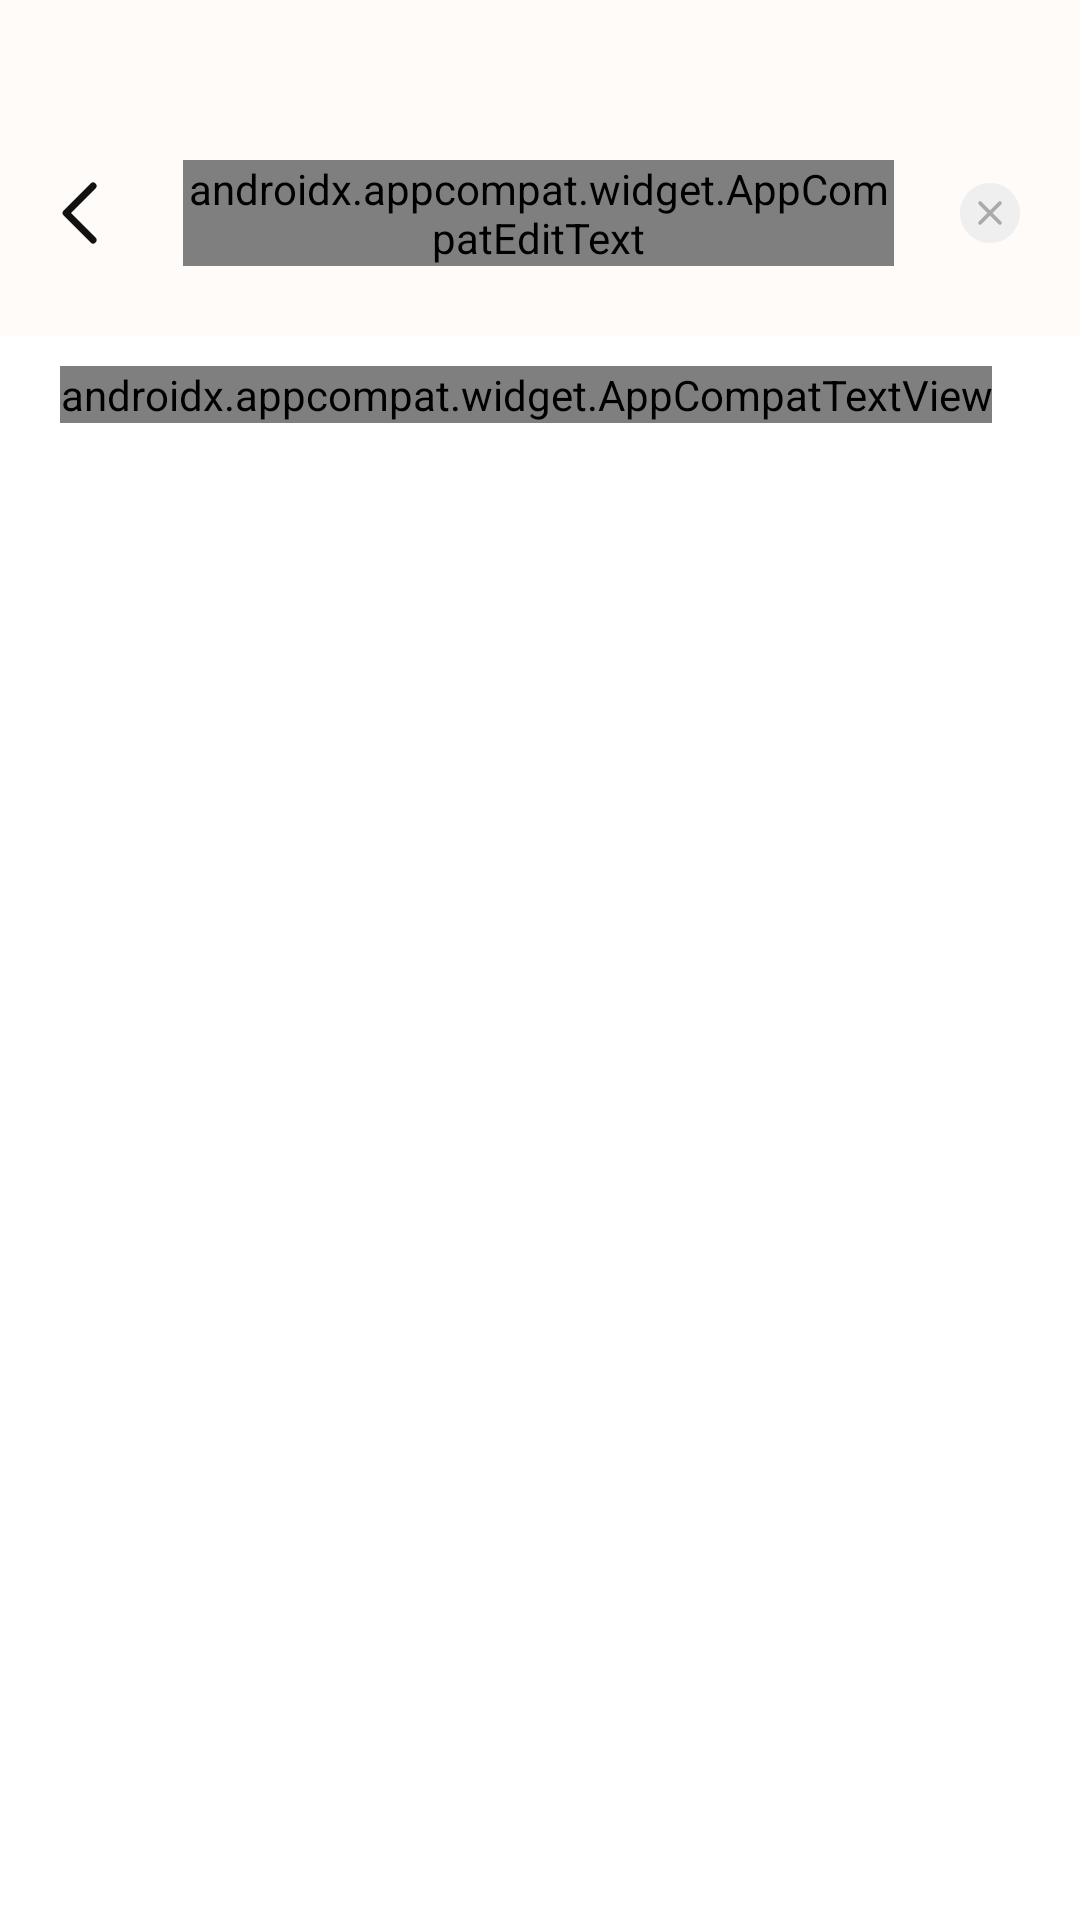

Layout XML and referenced resources for this Android screen:
<!-- AndroidManifest.xml: application theme Theme.ST146_DocxReader -->
<!-- res/layout/activity_search.xml -->
<?xml version="1.0" encoding="utf-8"?>
<layout xmlns:android="http://schemas.android.com/apk/res/android"
    xmlns:app="http://schemas.android.com/apk/res-auto"
    xmlns:tools="http://schemas.android.com/tools">

    <data>

    </data>

    <androidx.constraintlayout.widget.ConstraintLayout
        android:layout_width="match_parent"
        android:layout_height="match_parent"
        android:background="@color/white">

        <LinearLayout
            android:id="@+id/ll"
            android:layout_width="match_parent"
            android:layout_height="wrap_content"
            android:background="#FFFBF9"
            android:gravity="center"
            android:orientation="horizontal"
            android:paddingTop="51dp"
            android:paddingBottom="21dp"
            app:layout_constraintTop_toTopOf="parent">

            <androidx.appcompat.widget.AppCompatImageView
                android:id="@+id/imvBack"
                android:layout_width="28dp"
                android:layout_height="28dp"
                android:layout_marginStart="13dp"
                android:src="@drawable/ic_back"
                app:layout_constraintStart_toStartOf="parent"
                app:layout_constraintTop_toTopOf="parent" />

            <androidx.appcompat.widget.AppCompatEditText
                android:id="@+id/tvTitle"
                android:layout_width="match_parent"
                android:layout_height="wrap_content"
                android:layout_marginStart="20dp"
                android:layout_marginEnd="12dp"
                android:layout_weight="1"
                android:background="@null"
                android:fontFamily="@font/roboto_regular"
                android:hint="@string/enter_file_name_here"
                android:imeOptions="actionSearch"
                android:inputType="text"
                android:textColor="@color/_121212"
                android:textColorHint="@color/aaaaaa"
                android:textSize="15sp" />

            <androidx.appcompat.widget.AppCompatImageView
                android:id="@+id/imvX"
                android:layout_width="40dp"
                android:layout_height="40dp"
                android:layout_marginEnd="10dp"
                android:padding="10dp"
                android:src="@drawable/ic_delete" />
        </LinearLayout>

        <androidx.appcompat.widget.AppCompatTextView
            android:id="@+id/tvSuggest"
            android:layout_width="wrap_content"
            android:layout_height="wrap_content"
            android:layout_marginStart="20dp"
            android:layout_marginTop="10dp"
            android:fontFamily="@font/roboto_regular"
            android:text="@string/suggest"
            android:textColor="@color/_121212"
            android:textSize="14sp"
            app:layout_constraintStart_toStartOf="parent"
            app:layout_constraintTop_toBottomOf="@id/ll" />

        <androidx.recyclerview.widget.RecyclerView
            android:id="@+id/rcv"
            android:layout_width="match_parent"
            android:layout_height="0dp"
            android:layout_marginTop="5dp"
            android:orientation="vertical"
            app:layoutManager="androidx.recyclerview.widget.LinearLayoutManager"
            app:layout_constraintBottom_toBottomOf="parent"
            app:layout_constraintTop_toBottomOf="@id/tvSuggest"
            tools:itemCount="10"
            tools:listitem="@layout/item_all_files" />

        <LinearLayout
            android:id="@+id/llSearchNull"
            android:layout_width="match_parent"
            android:layout_height="match_parent"
            android:gravity="center_horizontal"
            android:orientation="vertical"
            android:visibility="gone">

            <androidx.appcompat.widget.AppCompatImageView
                android:layout_width="32dp"
                android:layout_height="32dp"
                android:layout_marginTop="300dp"
                android:src="@drawable/imv_no_search" />

            <androidx.appcompat.widget.AppCompatTextView
                android:layout_width="match_parent"
                android:layout_height="wrap_content"
                android:layout_marginTop="5dp"
                android:fontFamily="@font/roboto_regular"
                android:gravity="center"
                android:text="@string/no_files_match_your_search_query"
                android:textColorHint="@color/aaaaaa"
                android:textSize="14sp" />
        </LinearLayout>
    </androidx.constraintlayout.widget.ConstraintLayout>
</layout>
<!-- res/layout/item_all_files.xml (included above) -->
<?xml version="1.0" encoding="utf-8"?>
<layout xmlns:android="http://schemas.android.com/apk/res/android"
    xmlns:app="http://schemas.android.com/apk/res-auto">

    <data>

    </data>

    <androidx.constraintlayout.widget.ConstraintLayout
        android:layout_width="match_parent"
        android:layout_height="wrap_content"
        android:paddingVertical="7dp"
        android:layout_marginBottom="5dp">

        <androidx.appcompat.widget.AppCompatImageView
            android:id="@+id/imv"
            android:layout_width="46dp"
            android:layout_height="46dp"
            android:layout_marginStart="8dp"
            android:src="@color/_2f2f2f"
            app:layout_constraintBottom_toBottomOf="parent"
            app:layout_constraintStart_toStartOf="parent"
            app:layout_constraintTop_toTopOf="parent" />

        <LinearLayout
            android:layout_width="0dp"
            android:layout_height="wrap_content"
            android:layout_marginStart="5dp"
            android:orientation="vertical"
            app:layout_constraintBottom_toBottomOf="parent"
            app:layout_constraintEnd_toStartOf="@id/imvBookmark"
            app:layout_constraintStart_toEndOf="@id/imv"
            app:layout_constraintTop_toTopOf="parent">

            <androidx.appcompat.widget.AppCompatTextView
                android:id="@+id/tvNameFile"
                android:layout_width="match_parent"
                android:layout_height="wrap_content"
                android:layout_marginEnd="12dp"
                android:ellipsize="marquee"
                android:fontFamily="@font/roboto_regular"
                android:marqueeRepeatLimit="marquee_forever"
                android:singleLine="true"
                android:text="abc.docx"
                android:textColor="@color/_121212"
                android:textSize="14sp" />
            <androidx.appcompat.widget.AppCompatTextView
                android:id="@+id/tvSize"
                android:layout_width="wrap_content"
                android:layout_height="wrap_content"
                android:text="04.21.22 | 0.01B"
                android:textColor="@color/aaaaaa"
                android:textSize="12sp"
                android:layout_marginTop="5dp"
                android:fontFamily="@font/roboto_regular"/>
        </LinearLayout>

        <androidx.appcompat.widget.AppCompatImageView
            android:id="@+id/imvDot"
            android:layout_width="24dp"
            android:layout_height="24dp"
            android:layout_marginEnd="13dp"
            android:src="@drawable/ic_3_dot"
            app:layout_constraintBottom_toBottomOf="parent"
            app:layout_constraintEnd_toEndOf="parent"
            app:layout_constraintTop_toTopOf="parent" />

        <androidx.appcompat.widget.AppCompatImageView
            android:id="@+id/imvBookmark"
            android:layout_width="24dp"
            android:layout_height="24dp"
            android:layout_marginEnd="10dp"
            android:src="@drawable/ic_bookmark"
            app:layout_constraintBottom_toBottomOf="parent"
            app:layout_constraintEnd_toStartOf="@id/imvDot"
            app:layout_constraintTop_toTopOf="parent" />
    </androidx.constraintlayout.widget.ConstraintLayout>
</layout>
<!-- resources referenced by this layout -->
<resources>
  <color name="_121212">#121212</color>
  <color name="_2f2f2f">#2f2f2f</color>
  <color name="aaaaaa">#aaaaaa</color>
  <color name="white">#FFFFFFFF</color>
  <!-- drawable ic_back (drawable) -->
  <vector xmlns:android="http://schemas.android.com/apk/res/android"
      android:width="28dp"
      android:height="28dp"
      android:viewportWidth="28"
      android:viewportHeight="28">
      <group>
          <path
              android:strokeColor="#FF121212"
              android:strokeWidth="2.29"
              android:strokeLineCap="round"
              android:strokeLineJoin="round"
              android:pathData="M18.03 5l-9 9 9 9"/>
      </group>
  </vector>
  <!-- drawable ic_bookmark (drawable) -->
  <vector xmlns:android="http://schemas.android.com/apk/res/android"
      android:width="24dp"
      android:height="24dp"
      android:viewportWidth="24"
      android:viewportHeight="24">
      <group>
          <path
              android:strokeColor="#FFAAAAAA"
              android:strokeWidth="1.46"
              android:strokeLineCap="round"
              android:strokeLineJoin="round"
              android:pathData="M11.02 18.16l-3.34 2.48c-0.23 0.19-0.52 0.3-0.82 0.34-0.3 0.04-0.6 0-0.88-0.13-0.27-0.12-0.51-0.32-0.68-0.56-0.18-0.25-0.28-0.54-0.3-0.84V6.5c0.02-0.48 0.13-0.94 0.33-1.38C5.53 4.7 5.8 4.3 6.16 3.97 6.5 3.65 6.92 3.4 7.36 3.23 7.81 3.06 8.3 2.98 8.76 3h6.58c0.96-0.03 1.9 0.32 2.6 0.97 0.71 0.66 1.13 1.57 1.17 2.53v12.95c-0.02 0.3-0.13 0.6-0.3 0.84-0.17 0.25-0.41 0.44-0.69 0.57-0.27 0.12-0.58 0.16-0.88 0.13-0.3-0.04-0.58-0.16-0.82-0.35l-3.34-2.47c-0.3-0.22-0.66-0.34-1.03-0.34s-0.73 0.12-1.03 0.33Z"/>
      </group>
  </vector>
  <!-- drawable ic_delete (drawable) -->
  <vector xmlns:android="http://schemas.android.com/apk/res/android"
      android:width="20dp"
      android:height="20dp"
      android:viewportWidth="20"
      android:viewportHeight="20">
      <path
          android:fillColor="#FFEFEFEF"
          android:pathData="M0 10c0-5.52 4.48-10 10-10h0c5.52 0 10 4.48 10 10v0c0 5.52-4.48 10-10 10h0c-5.52 0-10-4.48-10-10z"/>
      <path
          android:strokeColor="#FFAAAAAA"
          android:strokeWidth="1.2"
          android:strokeLineCap="round"
          android:strokeLineJoin="round"
          android:pathData="M10 10L6.67 6.67M10 10l3.33 3.33M10 10l3.33-3.33M10 10l-3.33 3.33"/>
  </vector>
  <!-- drawable imv_no_search (drawable) -->
  <vector xmlns:android="http://schemas.android.com/apk/res/android"
      android:width="32dp"
      android:height="32dp"
      android:viewportWidth="32"
      android:viewportHeight="32">
      <path
          android:strokeColor="#FFAAAAAA"
          android:strokeWidth="2"
          android:strokeLineCap="round"
          android:strokeLineJoin="round"
          android:pathData="M23.33 23.33l6 6M10.67 18.67l8-8m-8 0l8 8m8-4c0-3.19-1.27-6.24-3.52-8.49s-5.3-3.51-8.48-3.51c-3.19 0-6.24 1.26-8.49 3.51s-3.51 5.3-3.51 8.49c0 3.18 1.26 6.23 3.51 8.48s5.3 3.52 8.49 3.52c3.18 0 6.23-1.27 8.48-3.52s3.52-5.3 3.52-8.48Z"/>
  </vector>
  <string name="enter_file_name_here">Enter file name here</string>
  <string name="no_files_match_your_search_query">No files match your search query.</string>
  <string name="suggest">Suggest</string>
  <style name="Theme.ST146_DocxReader" parent="Base.Theme.ST146_DocxReader" />
  <style name="Base.Theme.ST146_DocxReader" parent="Theme.Material3.DayNight.NoActionBar">
          <item name="android:windowTranslucentStatus">false</item>
          <item name="android:statusBarColor">@android:color/transparent</item>
      </style>
</resources>
